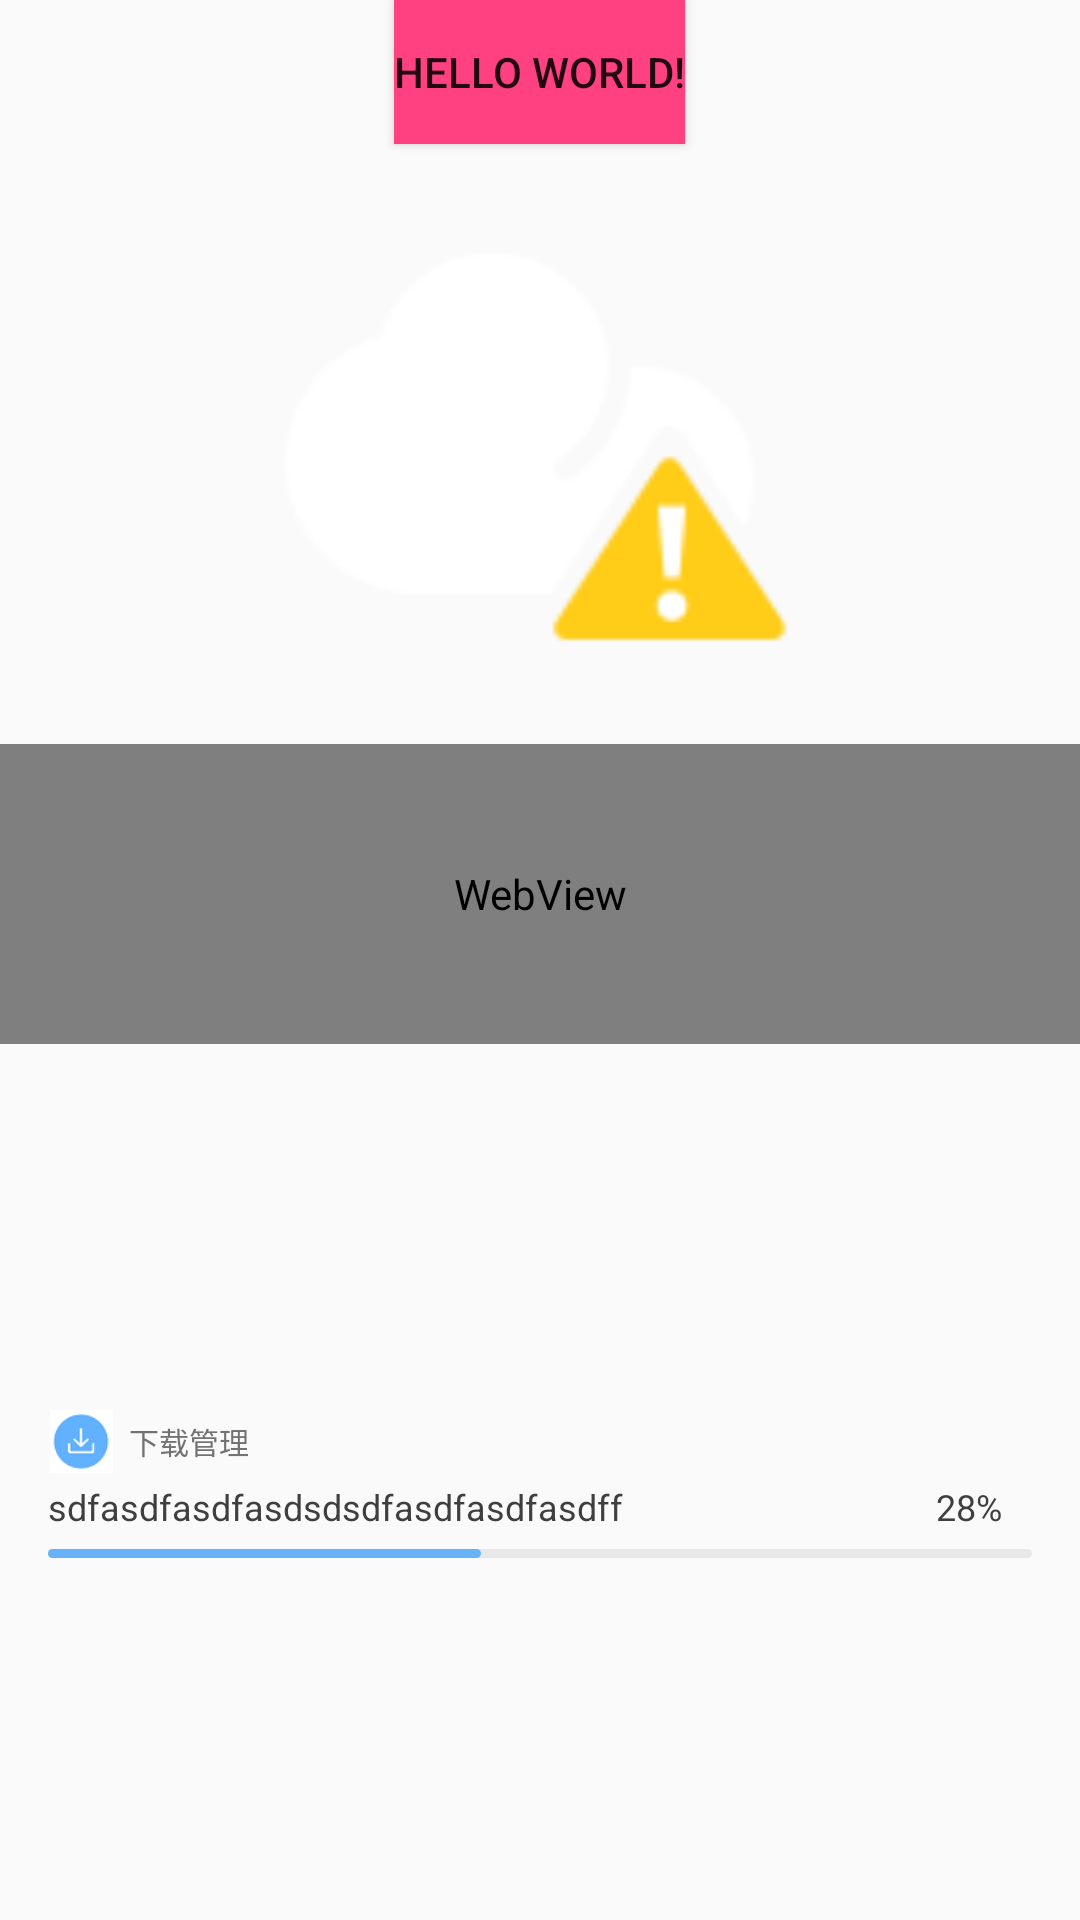

Produce the Android XML layout that renders to this screen, including the resource entries it uses.
<!-- AndroidManifest.xml: application theme AppTheme -->
<!-- res/layout/activity_main.xml -->
<?xml version="1.0" encoding="utf-8"?>
<LinearLayout xmlns:android="http://schemas.android.com/apk/res/android"
    xmlns:app="http://schemas.android.com/apk/res-auto"
    xmlns:tools="http://schemas.android.com/tools"
    android:layout_width="match_parent"
    android:layout_height="match_parent"
    android:orientation="vertical"
    tools:context="com.example.liyangos3323.androidotest.MainActivity">

    <Button
        android:layout_gravity="center"
        android:onClick="click"
        android:background="@color/colorAccent"
        android:layout_width="wrap_content"
        android:layout_height="wrap_content"
        android:text="Hello World!"
         />
    <ImageView
        android:tintMode="src_atop"
        android:src="@mipmap/weather_unknown"
        android:id="@+id/img"
        android:layout_width="match_parent"
        android:layout_height="200dp" />
    <WebView
        android:id="@+id/webview"
        android:layout_width="match_parent"
        android:layout_height="100dp"
        />
        <include layout="@layout/download_notification"/>
</LinearLayout>
<!-- res/layout/download_notification.xml (included above) -->
<?xml version="1.0" encoding="utf-8"?>
<LinearLayout xmlns:android="http://schemas.android.com/apk/res/android"
    android:layout_width="match_parent"
    android:layout_height="match_parent"
    android:gravity="center"
    android:orientation="vertical">

    <LinearLayout
        android:layout_width="match_parent"
        android:layout_height="66dp"
        android:orientation="vertical">

        <RelativeLayout
            android:layout_width="match_parent"
            android:layout_height="33dp">

            <ImageView
                android:id="@+id/img"
                android:layout_width="22dp"
                android:layout_height="22dp"
                android:layout_marginBottom="3dp"
                android:layout_marginLeft="16dp"
                android:layout_marginRight="5dp"
                android:layout_marginTop="9dp"
                android:src="@mipmap/notification_small_icon_downloading" />

            <TextView
                android:layout_width="wrap_content"
                android:layout_height="wrap_content"
                android:layout_alignBottom="@id/img"
                android:layout_alignTop="@id/img"
                android:layout_gravity="center_vertical"
                android:layout_toRightOf="@id/img"
                android:gravity="center"
                android:text="下载管理"
                android:textColor="#FF727272"
                android:textSize="10sp" />

        </RelativeLayout>

        <LinearLayout
            android:layout_width="match_parent"
            android:layout_height="wrap_content"
            android:layout_gravity="center_vertical"
            android:paddingLeft="16dp"
            android:paddingRight="16dp">

            <TextView
                android:ellipsize="end"
                android:id="@+id/contentTv"
                android:layout_weight="9"
                android:layout_width="0dp"
                android:layout_height="match_parent"
                android:singleLine="true"
                android:text="sdfasdfasdfasdsdsdfasdfasdfasdff"
                android:textColor="#FF3F3F3F"
                android:textSize="12sp" />

            <TextView
                android:id="@+id/progressTv"
                android:layout_weight="1"
                android:layout_width="0dp"
                android:layout_height="match_parent"
                android:layout_marginLeft="10dp"
                android:text="28%"
                android:textColor="#FF3F3F3F"
                android:textSize="12sp" />
        </LinearLayout>

        <ProgressBar
            android:id="@+id/progress"
            style="@style/Widget.AppCompat.ProgressBar.Horizontal"
            android:layout_width="match_parent"
            android:layout_height="3dp"
            android:layout_gravity="center"
            android:layout_marginTop="6dp"
            android:paddingLeft="16dp"
            android:paddingRight="16dp"
            android:progress="44"
            android:progressDrawable="@drawable/layer_list_progress_drawable" />
    </LinearLayout>
</LinearLayout>
<!-- resources referenced by this layout -->
<resources>
  <color name="colorAccent">#FF4081</color>
  <!-- drawable layer_list_progress_drawable (drawable) -->
  <?xml version="1.0" encoding="utf-8"?>
  <layer-list xmlns:android="http://schemas.android.com/apk/res/android">
      <item android:id="@android:id/background" android:drawable="@drawable/progress_bg">
      </item>
      <item android:id="@android:id/progress">
          <scale android:drawable="@drawable/progress_bg2" android:scaleWidth="100%"/>
      </item>
  </layer-list>
  <!-- mipmap notification_small_icon_downloading: png bitmap (mipmap-xhdpi, 1468 bytes) -->
  <!-- mipmap weather_unknown: png bitmap (mipmap-xxhdpi, 3695 bytes) -->
  <style name="AppTheme" parent="Theme.AppCompat.Light.DarkActionBar">
          
          <item name="colorPrimary">@color/colorPrimary</item>
          <item name="colorPrimaryDark">@color/colorPrimaryDark</item>
          <item name="colorAccent">@color/colorAccent</item>
      </style>
  <!-- drawable progress_bg (drawable) -->
  <?xml version="1.0" encoding="utf-8"?>
  <shape xmlns:android="http://schemas.android.com/apk/res/android"
      android:shape="rectangle" >
      <corners android:radius="33.3dp"/>
      <solid android:color="#12000000"/>
  
  
  </shape>
  <!-- drawable progress_bg2 (drawable) -->
  <?xml version="1.0" encoding="utf-8"?>
  <shape xmlns:android="http://schemas.android.com/apk/res/android"
      android:shape="rectangle" >
      <corners android:radius="33.3dp"/>
  
      <solid android:color="#FF66B3FC"/>
  </shape>
  <color name="colorPrimary">#3F51B5</color>
  <color name="colorPrimaryDark">#303F9F</color>
</resources>
